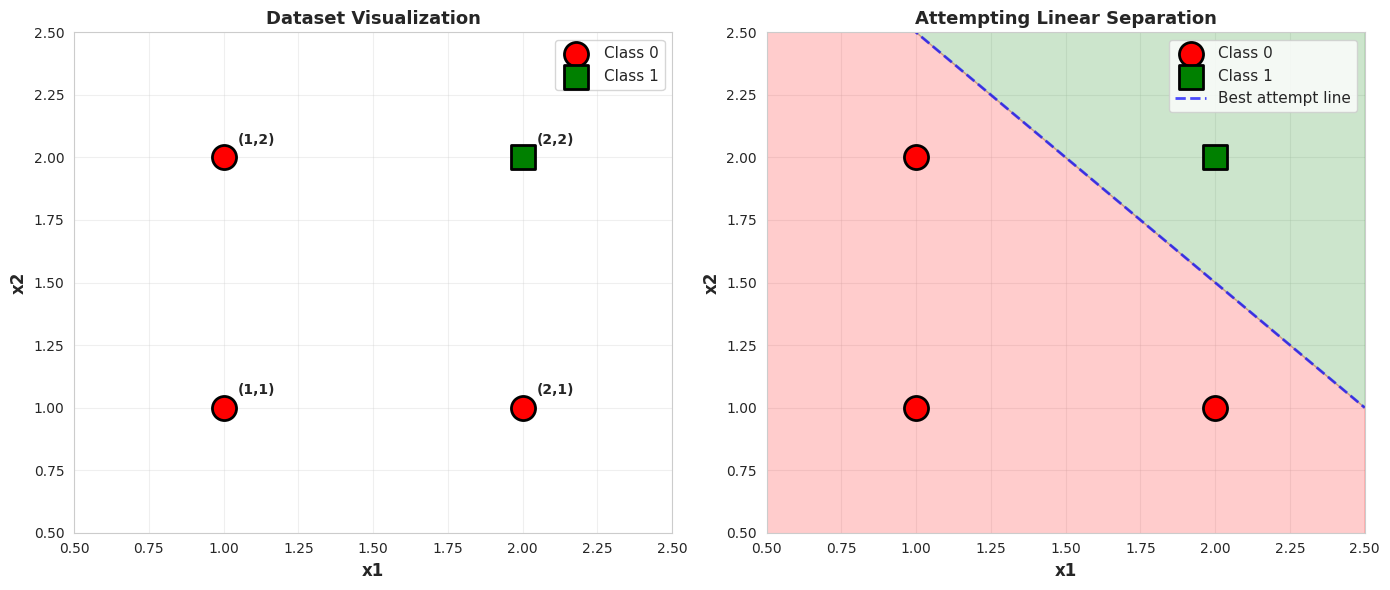
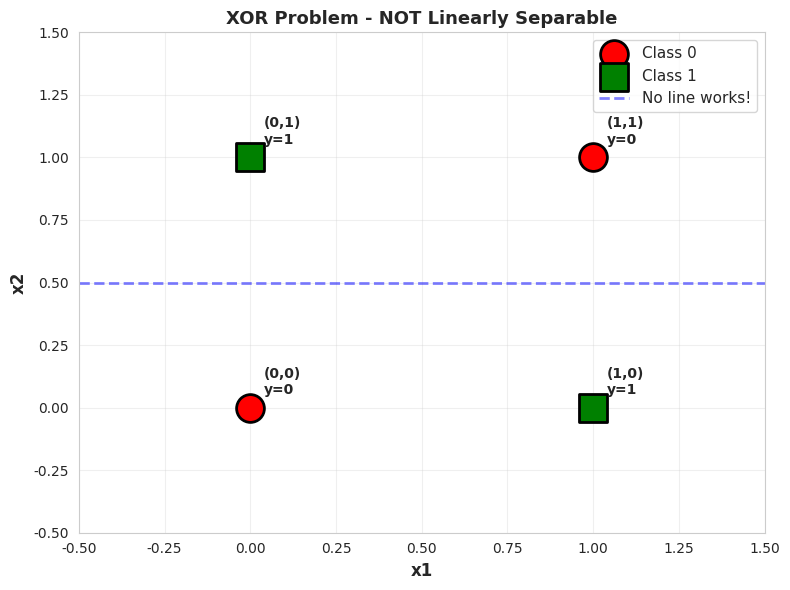

The script that saved these images, in order:
"""
# Exercise 3: Linear Separability Analysis

Linear separability is the "straight line test." If you can separate two 
different groups of points with a single ruler, they are linearly separable. 
If you need a curved line or multiple circles, they are not, and a simple 
perceptron will fail.
"""
import numpy as np
import matplotlib.pyplot as plt
import seaborn as sns

sns.set_style("whitegrid")

print("\nDataset:")
data = np.array([
    [1, 1, 0],
    [1, 2, 0],
    [2, 1, 0],
    [2, 2, 1]
])

df_data = {
    'x1': data[:, 0],
    'x2': data[:, 1],
    'Class (y)': data[:, 2]
}

print("\n   x1  x2  Class")
print("   " + "-"*15)
for i in range(len(data)):
    print(f"   {data[i,0]:.0f}   {data[i,1]:.0f}   {data[i,2]:.0f}")

# Visualization
fig, axes = plt.subplots(1, 2, figsize=(14, 6))

# Plot 1: Data points
ax1 = axes[0]

class_0 = data[data[:, 2] == 0]
class_1 = data[data[:, 2] == 1]

ax1.scatter(class_0[:, 0], class_0[:, 1], s=300, c='red', marker='o',
           edgecolors='black', linewidth=2, label='Class 0', zorder=5)
ax1.scatter(class_1[:, 0], class_1[:, 1], s=300, c='green', marker='s',
           edgecolors='black', linewidth=2, label='Class 1', zorder=5)

# Annotate points
for i, (x1, x2, y) in enumerate(data):
    ax1.annotate(f'({x1:.0f},{x2:.0f})', (x1, x2), 
                xytext=(10, 10), textcoords='offset points',
                fontsize=10, fontweight='bold')

ax1.set_xlabel('x1', fontsize=12, fontweight='bold')
ax1.set_ylabel('x2', fontsize=12, fontweight='bold')
ax1.set_title('Dataset Visualization', fontsize=13, fontweight='bold')
ax1.legend(fontsize=11)
ax1.grid(True, alpha=0.3)
ax1.set_xlim(0.5, 2.5)
ax1.set_ylim(0.5, 2.5)

# Plot 2: Attempting separation
ax2 = axes[1]

ax2.scatter(class_0[:, 0], class_0[:, 1], s=300, c='red', marker='o',
           edgecolors='black', linewidth=2, label='Class 0', zorder=5)
ax2.scatter(class_1[:, 0], class_1[:, 1], s=300, c='green', marker='s',
           edgecolors='black', linewidth=2, label='Class 1', zorder=5)

# Try to draw a separating line
# Best attempt: x1 + x2 = 3.5
x1_sep = np.linspace(0.5, 2.5, 100)
x2_sep = 3.5 - x1_sep
ax2.plot(x1_sep, x2_sep, 'b--', linewidth=2, label='Best attempt line', alpha=0.7)

# Shade regions
ax2.fill_between(x1_sep, x2_sep, 3, alpha=0.2, color='green')
ax2.fill_between(x1_sep, 0, x2_sep, alpha=0.2, color='red')

ax2.set_xlabel('x1', fontsize=12, fontweight='bold')
ax2.set_ylabel('x2', fontsize=12, fontweight='bold')
ax2.set_title('Attempting Linear Separation', fontsize=13, fontweight='bold')
ax2.legend(fontsize=11)
ax2.grid(True, alpha=0.3)
ax2.set_xlim(0.5, 2.5)
ax2.set_ylim(0.5, 2.5)

plt.tight_layout()
plt.show()

print("\nCan a single perceptron classify this data perfectly?")
print("\nANSWER: YES! This data IS linearly separable.")

print("\nAnalysis:")
print("\n   Class 0 points: (1,1), (1,2), (2,1)")
print("   Class 1 point:  (2,2)")

print("\n   Notice the pattern:")
print("   • All Class 0 points have x1 + x2 < 4")
print("   • Class 1 point has x1 + x2 = 4")

print("\n   A line x1 + x2 = 3.5 can separate them:")
print("   • Below/left of line -> Class 0")
print("   • Above/right of line -> Class 1")

print("\nWhy is this linearly separable?")
print("    We CAN draw a straight line that separates the classes")
print("    All Class 0 points are on one side")
print("    Class 1 point is on the other side")
print("    A single perceptron CAN learn this!")

print("\nPerceptron equation that works:")
print("   Decision boundary: x1 + x2 = 3.5")
print("   Perceptron: y^ = step(x1 + x2 - 3.5)")
print("   Weights: w1=1, w2=1, b=-3.5")

print("\nVerification:")
for x1, x2, y_true in data:
    z = 1*x1 + 1*x2 - 3.5
    y_pred = 1 if z >= 0 else 0
    check = "✓" if y_pred == y_true else "✗"
    print(f"   ({x1:.0f},{x2:.0f}): z={z:.1f}, y^={y_pred}, y={y_true:.0f} {check}")

# Example of NON-linearly separable data
print("Example of NON-Linearly Separable Data (XOR)")

xor_data = np.array([
    [0, 0, 0],
    [0, 1, 1],
    [1, 0, 1],
    [1, 1, 0]
])

print("\n   XOR Dataset:")
print("   x₁  x₂  y")
print("   " + "-"*10)
for row in xor_data:
    print(f"   {row[0]:.0f}   {row[1]:.0f}   {row[2]:.0f}")

fig, ax = plt.subplots(1, 1, figsize=(8, 6))

xor_class_0 = xor_data[xor_data[:, 2] == 0]
xor_class_1 = xor_data[xor_data[:, 2] == 1]

ax.scatter(xor_class_0[:, 0], xor_class_0[:, 1], s=400, c='red', marker='o',
          edgecolors='black', linewidth=2, label='Class 0')
ax.scatter(xor_class_1[:, 0], xor_class_1[:, 1], s=400, c='green', marker='s',
          edgecolors='black', linewidth=2, label='Class 1')

for x1, x2, y in xor_data:
    ax.annotate(f'({x1:.0f},{x2:.0f})\ny={y:.0f}', (x1, x2), 
               xytext=(10, 10), textcoords='offset points',
               fontsize=10, fontweight='bold')

# Try to draw ANY line - it won't work!
x_line = np.linspace(-0.5, 1.5, 100)
y_line = 0.5 + 0*x_line
ax.plot(x_line, y_line, 'b--', linewidth=2, alpha=0.5, label='No line works!')

ax.set_xlabel('x1', fontsize=12, fontweight='bold')
ax.set_ylabel('x2', fontsize=12, fontweight='bold')
ax.set_title('XOR Problem - NOT Linearly Separable', fontsize=13, fontweight='bold')
ax.legend(fontsize=11)
ax.grid(True, alpha=0.3)
ax.set_xlim(-0.5, 1.5)
ax.set_ylim(-0.5, 1.5)

plt.tight_layout()
plt.show()

print("\n Why XOR is NOT linearly separable:")
print("   • Classes are arranged in diagonal pattern")
print("   • No single straight line can separate them")
print("   • Would need a neural network with hidden layers!")
